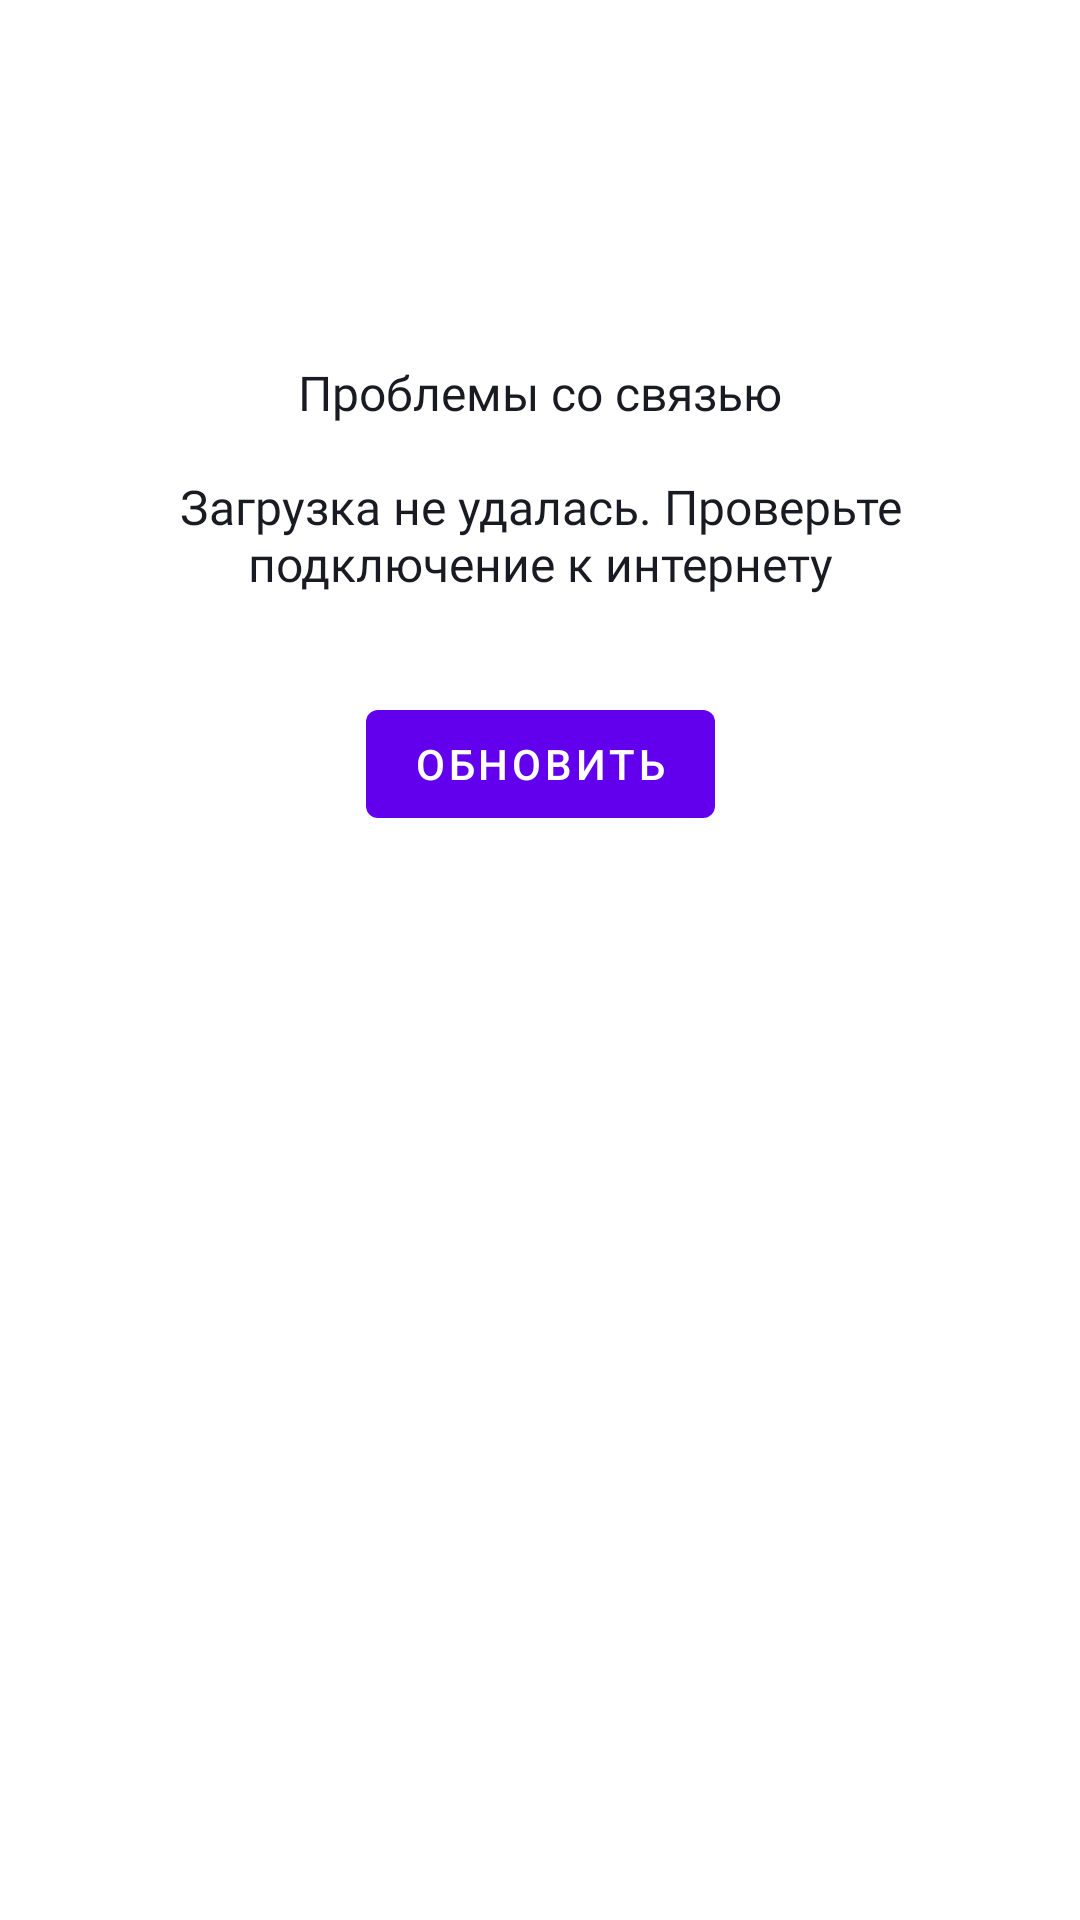

Android layout source for this screen:
<!-- AndroidManifest.xml: application theme Theme.MaterialComponents.DayNight.NoActionBar -->
<!-- res/layout/placeholder_error.xml -->
<?xml version="1.0" encoding="utf-8"?>
<androidx.constraintlayout.widget.ConstraintLayout xmlns:android="http://schemas.android.com/apk/res/android"
    xmlns:app="http://schemas.android.com/apk/res-auto"
    android:layout_width="match_parent"
    android:layout_height="match_parent">

    <ImageView
        android:id="@+id/ivPlaceholderError"
        android:layout_width="120dp"
        android:layout_height="120dp"
        android:layout_marginBottom="24dp"
        android:contentDescription="@string/search_error"
        android:src="@drawable/ic_connection_error"
        app:layout_constraintBottom_toTopOf="@id/tvPlaceholderError"
        app:layout_constraintEnd_toEndOf="parent"
        app:layout_constraintStart_toStartOf="parent"
        app:layout_constraintTop_toTopOf="parent" />

    <TextView
        android:id="@+id/tvPlaceholderError"
        style="@style/TextSearchStyle"
        android:layout_width="0dp"
        android:layout_height="wrap_content"
        android:layout_marginStart="32dp"
        android:layout_marginEnd="32dp"
        android:text="@string/search_error"
        android:textAlignment="center"
        android:textColor="@color/search_text_color_1"
        app:layout_constraintEnd_toEndOf="parent"
        app:layout_constraintStart_toStartOf="parent"
        app:layout_constraintTop_toBottomOf="@id/ivPlaceholderError" />

    <com.google.android.material.button.MaterialButton
        android:id="@+id/btnRetry"
        style="@style/RetryButtonStyle"
        android:layout_width="wrap_content"
        android:layout_height="wrap_content"
        android:layout_marginTop="32dp"
        android:text="@string/retry"
        app:layout_constraintEnd_toEndOf="parent"
        app:layout_constraintStart_toStartOf="parent"
        app:layout_constraintTop_toBottomOf="@id/tvPlaceholderError" />

</androidx.constraintlayout.widget.ConstraintLayout>
<!-- resources referenced by this layout -->
<resources>
  <color name="search_text_color_1">#1A1B22</color>
  <string name="retry">Обновить</string>
  <string name="search_error">Проблемы со связью\n\nЗагрузка не удалась. Проверьте подключение к интернету</string>
  <style name="TextSearchStyle" parent="TextSettingsStyle">
          <item name="android:textColor">@color/search_text_color</item>
          </style>
  <style name="TextSettingsStyle">
          <item name="android:layout_width">0dp</item>
          <item name="android:layout_height">wrap_content</item>
          <item name="android:layout_weight">1</item>
          <item name="android:textColor">@color/settings_text_color</item>
          <item name="android:fontFamily">@font/ys_display_regular</item>
          <item name="android:textFontWeight">400</item>
          <item name="android:textSize">16sp</item>
      </style>
  <color name="search_text_color">#1A1B22</color>
  <color name="settings_text_color">#000000</color>
</resources>
